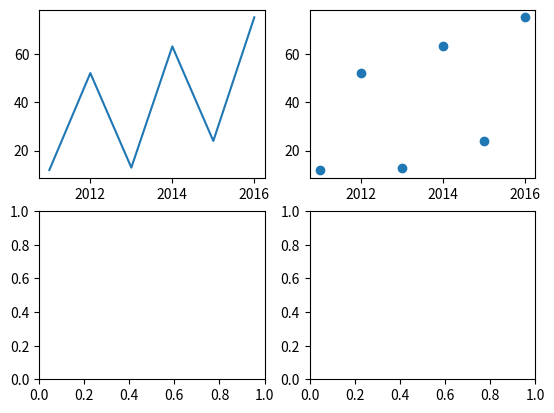

Write Python code to recreate this figure.
import matplotlib.pyplot as plt
import numpy as np

x = np.array([2011,2012,2013,2014,2015,2016])
y= np.array([12,52,13,63,24,75])

figure, axis = plt.subplots(2,2)
axis[0,0].plot(x,y)

a = [2011,2012,2013,2014,2015]
b = [21,19,24,17]

axis[0,1].scatter(x,y)
plt.show()